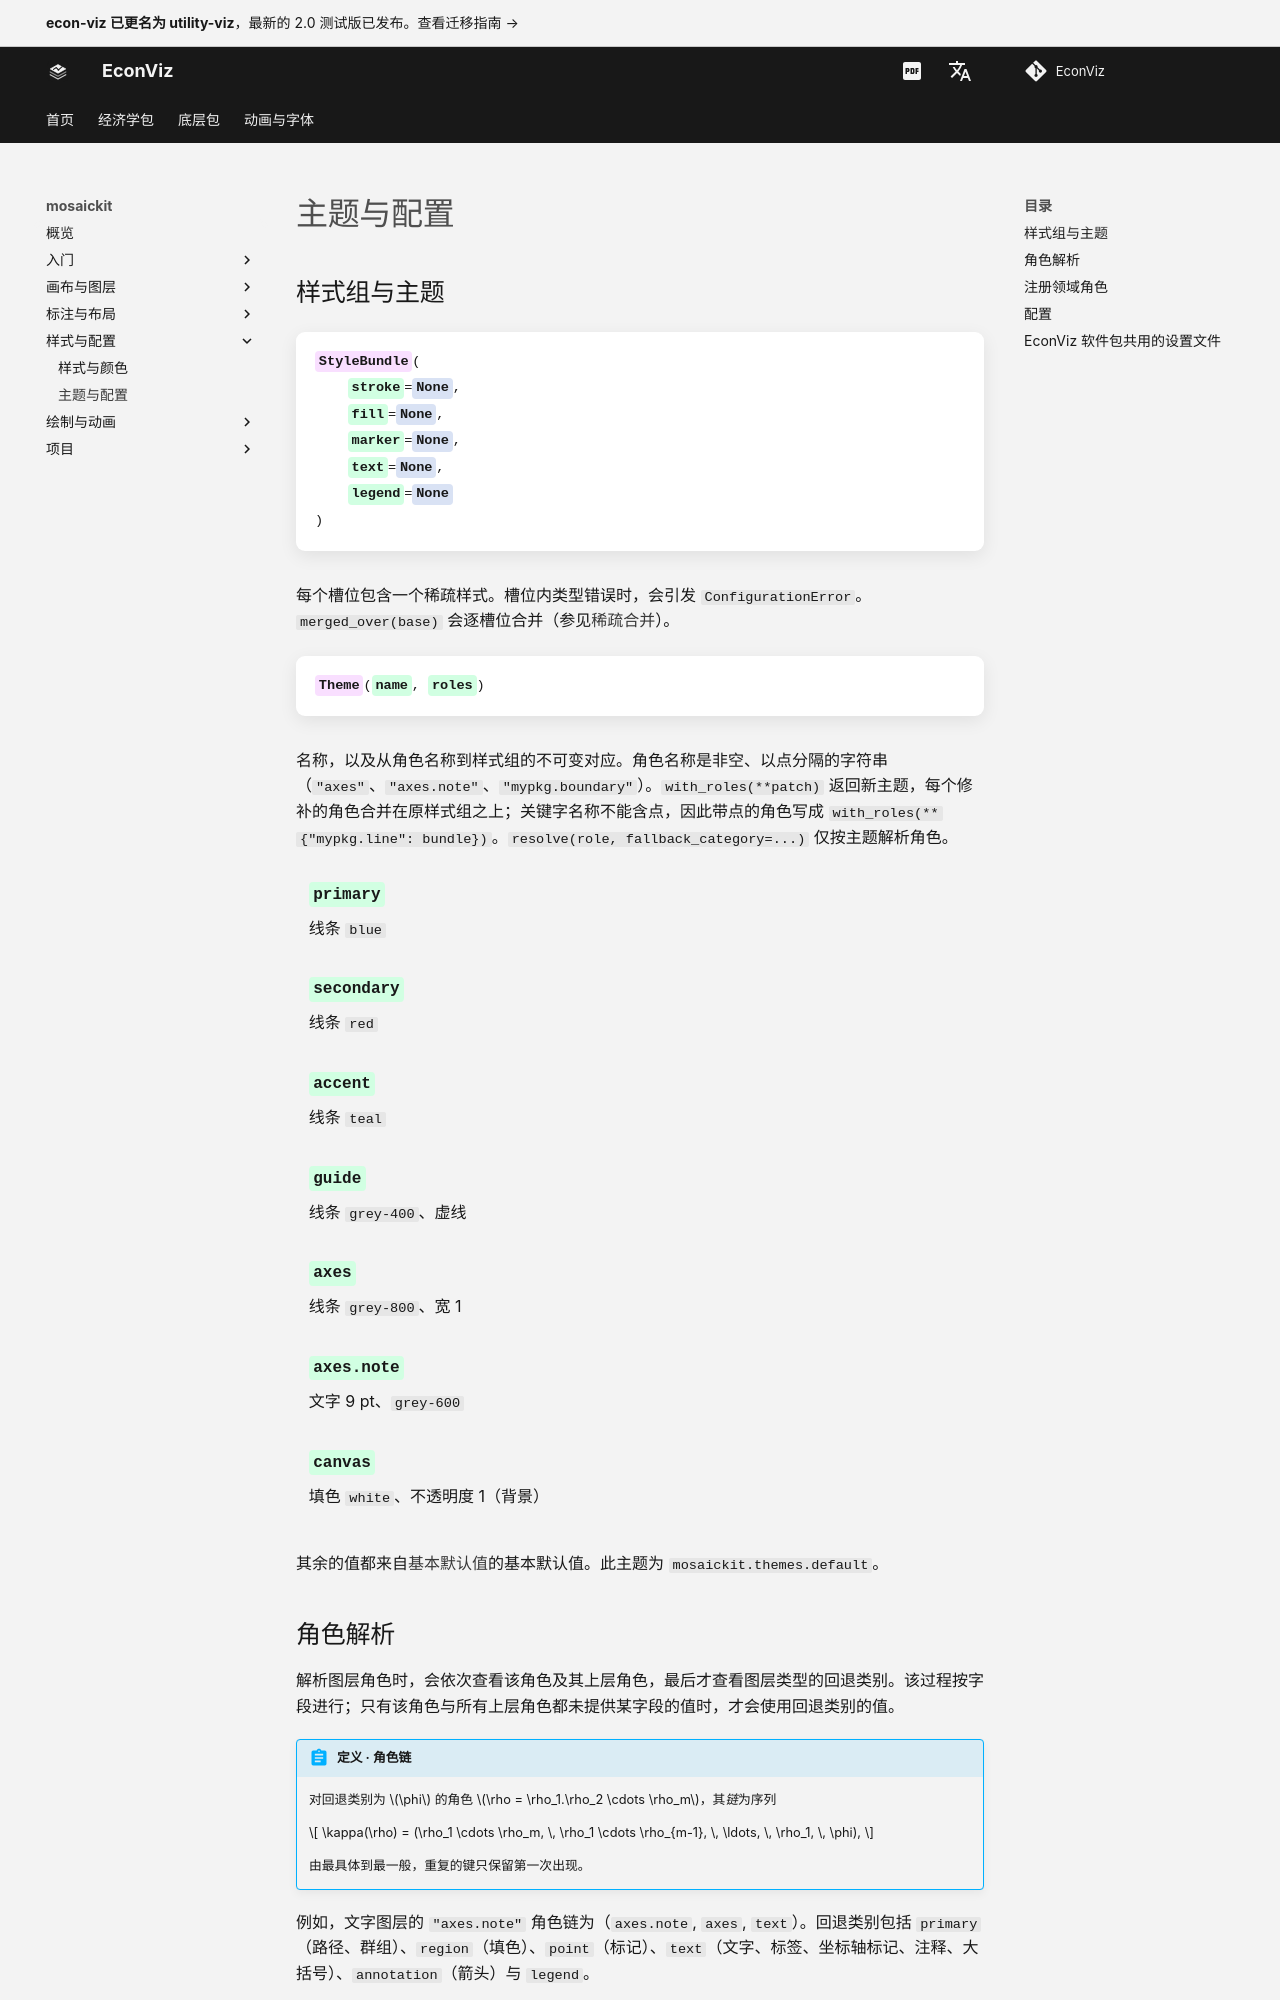

repository: EconViz/econ-viz-docs · page: zh-CN/mosaickit/guides/themes/index.html · generator: mkdocs

---
seo_title: "主题与配置"
---

# 主题与配置

<span id="sec-themes"></span>

## 样式组与主题

<!-- api: agora.mosaickit.guides_themes_1 -->

每个槽位包含一个稀疏样式。槽位内类型错误时，会引发 `ConfigurationError`。`merged_over(base)` 会逐槽位合并（参见[稀疏合并](styles.md#def-merge)）。

<!-- api: agora.mosaickit.guides_themes_2 -->

名称，以及从角色名称到样式组的不可变对应。角色名称是非空、以点分隔的字符串（`"axes"`、`"axes.note"`、`"mypkg.boundary"`）。`with_roles(**patch)` 返回新主题，每个修补的角色合并在原样式组之上；关键字名称不能含点，因此带点的角色写成 `with_roles(**{"mypkg.line": bundle})`。`resolve(role, fallback_category=...)` 仅按主题解析角色。

<span id="tab-default-theme"></span>

| 角色 | 样式组 |
| --- | --- |
| `primary` | 线条 `blue` |
| `secondary` | 线条 `red` |
| `accent` | 线条 `teal` |
| `guide` | 线条 `grey-400`、虚线 |
| `axes` | 线条 `grey-800`、宽 1 |
| `axes.note` | 文字 9 pt、`grey-600` |
| `canvas` | 填色 `white`、不透明度 1（背景） |

其余的值都来自[基本默认值](styles.md#tab-primitive)的基本默认值。此主题为 `mosaickit.themes.default`。
